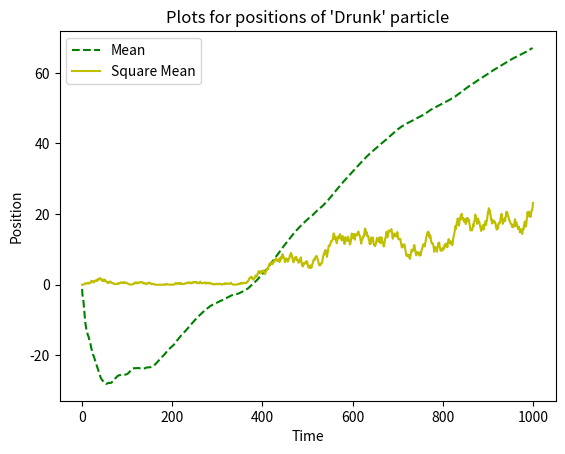

Write the Python code that produced this figure.
# The drunk particle
import numpy as np; import matplotlib.pyplot as plt

x0 = 0 # Initial position

ind_steps = [x0] #Individual steps
means = [] # Initialising average values
avg_square = [] # Initialising square average values

# Simulating trajectory 1000 times
for time in range(1, 1001):
    a = np.random.uniform(-5,5)
    x0 += a
    ind_steps.append(x0)
    avg_square = np.square(ind_steps)/len(ind_steps)
    mean = np.mean(ind_steps)
    means.append(mean)

# Plots
plt.plot(means, 'g--', label = 'Mean')
plt.plot(avg_square, 'y', label = 'Square Mean')
plt.xlabel('Time')
plt.ylabel('Position')
plt.legend()
plt.title("Plots for positions of 'Drunk' particle")
plt.show()
